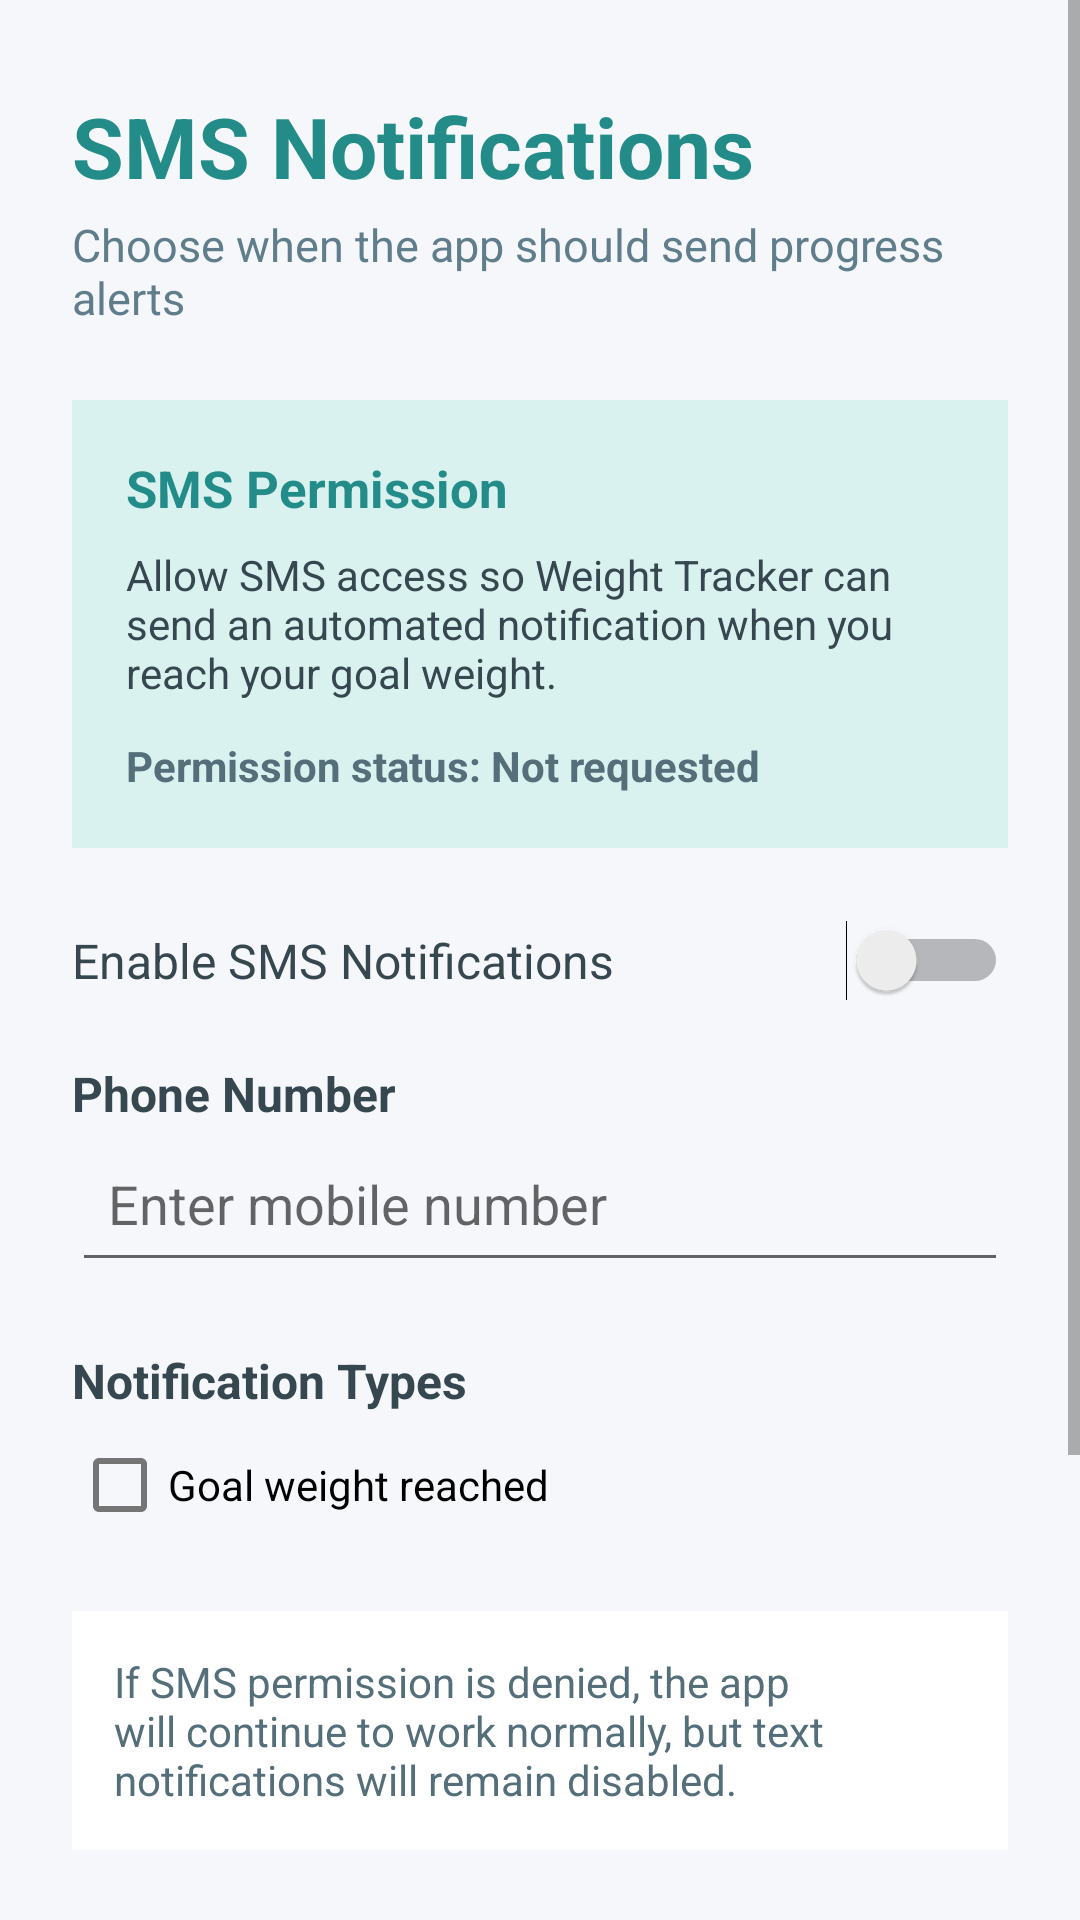

Reconstruct the res/layout file that produces this screen, plus the resources it refers to.
<!-- AndroidManifest.xml: activity theme Theme.WeightTrackerJustinCarloFlorida.Dashboard -->
<!-- res/layout/activity_sms_settings.xml -->
<?xml version="1.0" encoding="utf-8"?>
<ScrollView
    xmlns:android="http://schemas.android.com/apk/res/android"
    xmlns:tools="http://schemas.android.com/tools"
    android:layout_width="match_parent"
    android:layout_height="match_parent"
    android:background="#F5F7FA"
    android:fillViewport="true"
    tools:context=".SmsSettingsActivity">

    <LinearLayout
        android:layout_width="match_parent"
        android:layout_height="wrap_content"
        android:orientation="vertical"
        android:paddingStart="24dp"
        android:paddingTop="30dp"
        android:paddingEnd="24dp"
        android:paddingBottom="24dp">

        
        <TextView
            android:id="@+id/textViewSmsTitle"
            android:layout_width="wrap_content"
            android:layout_height="wrap_content"
            android:text="@string/sms_notifications"
            android:textColor="#238C88"
            android:textSize="28sp"
            android:textStyle="bold" />

        <TextView
            android:id="@+id/textViewSmsSubtitle"
            android:layout_width="wrap_content"
            android:layout_height="wrap_content"
            android:layout_marginTop="4dp"
            android:text="@string/sms_subtitle"
            android:textColor="#607D8B"
            android:textSize="15sp" />

        
        <LinearLayout
            android:layout_width="match_parent"
            android:layout_height="wrap_content"
            android:layout_marginTop="24dp"
            android:background="#D9F2F0"
            android:orientation="vertical"
            android:padding="18dp">

            <TextView
                android:layout_width="wrap_content"
                android:layout_height="wrap_content"
                android:text="@string/sms_permission"
                android:textColor="#238C88"
                android:textSize="17sp"
                android:textStyle="bold" />

            <TextView
                android:layout_width="match_parent"
                android:layout_height="wrap_content"
                android:layout_marginTop="8dp"
                android:text="@string/sms_permission_description"
                android:textColor="#37474F"
                android:textSize="14sp" />

            <TextView
                android:id="@+id/textViewPermissionStatus"
                android:layout_width="wrap_content"
                android:layout_height="wrap_content"
                android:layout_marginTop="12dp"
                android:text="@string/permission_not_requested"
                android:textColor="#546E7A"
                android:textStyle="bold" />

        </LinearLayout>

        
        <Switch
            android:id="@+id/switchEnableSms"
            android:layout_width="match_parent"
            android:layout_height="wrap_content"
            android:layout_marginTop="24dp"
            android:text="@string/enable_sms"
            android:textColor="#37474F"
            android:textSize="16sp" />

        
        <TextView
            android:layout_width="wrap_content"
            android:layout_height="wrap_content"
            android:layout_marginTop="20dp"
            android:text="@string/phone_number"
            android:textColor="#37474F"
            android:textSize="16sp"
            android:textStyle="bold" />

        <EditText
            android:id="@+id/editTextPhoneNumber"
            android:layout_width="match_parent"
            android:layout_height="wrap_content"
            android:hint="@string/phone_hint"
            android:inputType="phone"
            android:minHeight="52dp"
            android:padding="12dp" />

        
        <TextView
            android:layout_width="wrap_content"
            android:layout_height="wrap_content"
            android:layout_marginTop="22dp"
            android:text="@string/notification_types"
            android:textColor="#37474F"
            android:textSize="16sp"
            android:textStyle="bold" />

        <CheckBox
            android:id="@+id/checkBoxGoalReached"
            android:layout_width="match_parent"
            android:layout_height="wrap_content"
            android:text="@string/goal_reached" />

        
        <TextView
            android:id="@+id/textViewSmsDeniedNotice"
            android:layout_width="match_parent"
            android:layout_height="wrap_content"
            android:layout_marginTop="18dp"
            android:background="#FFFFFF"
            android:padding="14dp"
            android:text="@string/sms_denied_notice"
            android:textColor="#546E7A"
            android:textSize="14sp" />

        
        <Button
            android:id="@+id/buttonRequestSmsPermission"
            android:layout_width="match_parent"
            android:layout_height="wrap_content"
            android:layout_marginTop="24dp"
            android:backgroundTint="#5A8F8C"
            android:text="@string/request_sms_permission"
            android:textColor="#FFFFFF" />

        
        <Button
            android:id="@+id/buttonSaveSmsSettings"
            android:layout_width="match_parent"
            android:layout_height="wrap_content"
            android:layout_marginTop="10dp"
            android:backgroundTint="#3AAFA9"
            android:text="@string/save_settings"
            android:textColor="#FFFFFF" />

        
        <Button
            android:id="@+id/buttonCancelSms"
            android:layout_width="match_parent"
            android:layout_height="wrap_content"
            android:layout_marginTop="10dp"
            android:layout_marginBottom="16dp"
            android:backgroundTint="#78909C"
            android:text="@string/cancel"
            android:textColor="#FFFFFF" />

    </LinearLayout>

</ScrollView>
<!-- resources referenced by this layout -->
<resources>
  <string name="cancel">Cancel</string>
  <string name="enable_sms">Enable SMS Notifications</string>
  <string name="goal_reached">Goal weight reached</string>
  <string name="notification_types">Notification Types</string>
  <string name="permission_not_requested">Permission status: Not requested</string>
  <string name="phone_hint">Enter mobile number</string>
  <string name="phone_number">Phone Number</string>
  <string name="request_sms_permission">Request SMS Permission</string>
  <string name="save_settings">Save Settings</string>
  <string name="sms_denied_notice">If SMS permission is denied, the app will continue to work normally, but text notifications will remain disabled.</string>
  <string name="sms_notifications">SMS Notifications</string>
  <string name="sms_permission">SMS Permission</string>
  <string name="sms_permission_description">Allow SMS access so Weight Tracker can send an automated notification when you reach your goal weight.</string>
  <string name="sms_subtitle">Choose when the app should send progress alerts</string>
  <style name="Theme.WeightTrackerJustinCarloFlorida.Dashboard" parent="Theme.MaterialComponents.DayNight.NoActionBar">
  
          <item name="colorPrimary">@color/purple_500</item>
          <item name="colorPrimaryVariant">@color/purple_700</item>
          <item name="colorOnPrimary">@color/white</item>
  
          <item name="colorSecondary">@color/teal_200</item>
          <item name="colorSecondaryVariant">@color/teal_700</item>
          <item name="colorOnSecondary">@color/black</item>
  
          <item name="android:statusBarColor">?attr/colorPrimaryVariant</item>
      </style>
  <!-- not gathered from this repository: default colours our renderer supplied (Android Studio template values) -->
  <color name="purple_500">#FF6200EE</color>
  <color name="purple_700">#FF3700B3</color>
  <color name="teal_200">#FF03DAC5</color>
  <color name="teal_700">#FF018786</color>
  <color name="black">#FF000000</color>
  <color name="white">#FFFFFFFF</color>
</resources>
